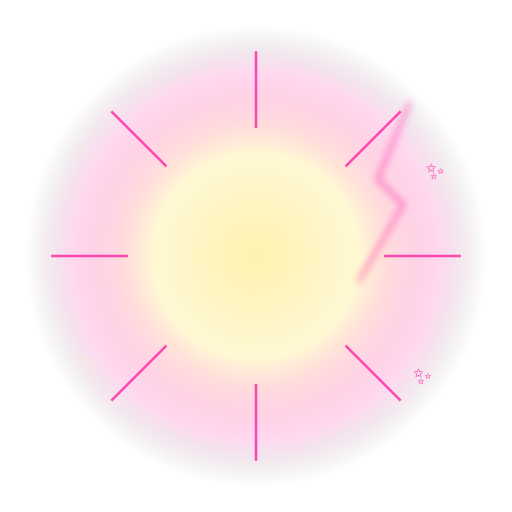
t = 0.00 s
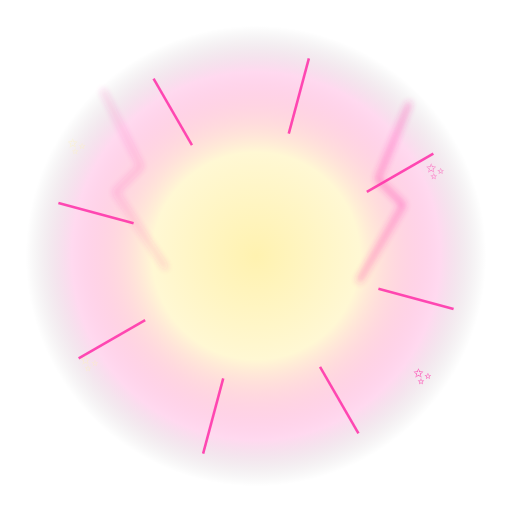
t = 1.33 s
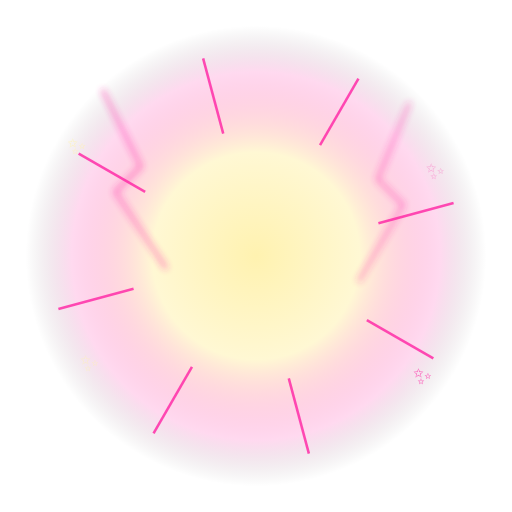
t = 2.67 s
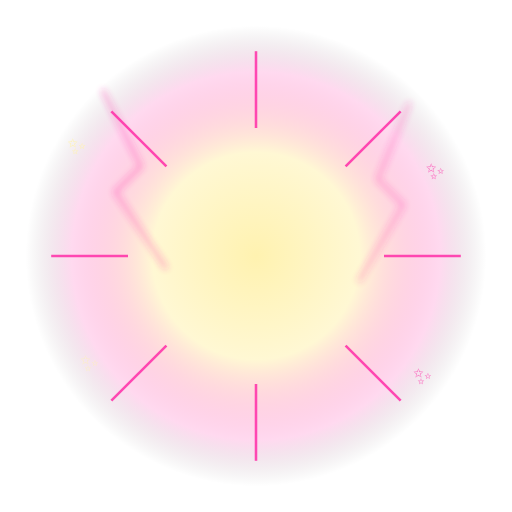
t = 4.00 s
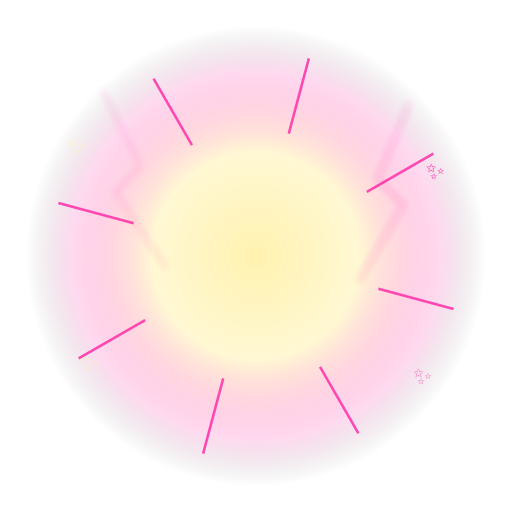
t = 5.33 s
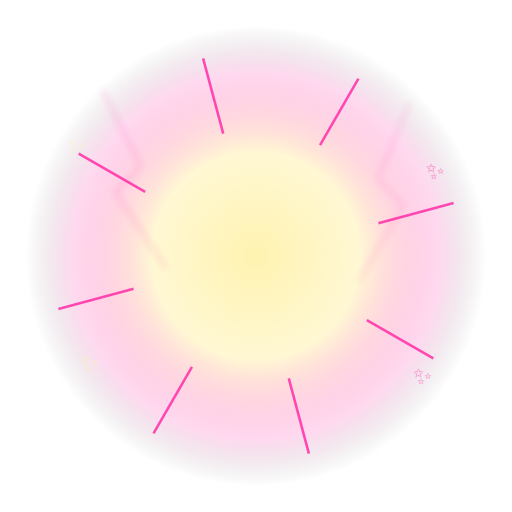
t = 6.67 s

The animated SVG that drew these frames (rendered in a browser with its animation timeline set to each time). Animation: 9 SMIL elements (animate=7,animateTransform=2); one cycle of 8.00 s, repeats indefinitely.

<svg xmlns="http://www.w3.org/2000/svg" viewBox="0 0 400 400" width="400" height="400">
  <defs>
    <radialGradient id="g1" cx="50%" cy="50%" r="50%">
      <stop offset="0%" stop-color="#fff2b0" stop-opacity="1"/>
      <stop offset="45%" stop-color="#fff2b0" stop-opacity="0.55"/>
      <stop offset="80%" stop-color="#ff2ea8" stop-opacity="0.18"/>
      <stop offset="100%" stop-color="#000" stop-opacity="0"/>
    </radialGradient>
    <radialGradient id="g2" cx="50%" cy="50%" r="50%">
      <stop offset="60%" stop-color="#ff2ea8" stop-opacity="0"/>
      <stop offset="85%" stop-color="#ff2ea8" stop-opacity="0.9"/>
      <stop offset="100%" stop-color="#ff2ea8" stop-opacity="0"/>
    </radialGradient>
    <filter id="b1"><feGaussianBlur stdDeviation="3"/></filter>
  </defs>
  
  <circle cx="200" cy="200" r="180" fill="url(#g1)"/>
  <g transform="translate(200 200)" stroke="#ff2ea8" stroke-width="2" opacity="0.85">
    <animateTransform attributeName="transform" type="rotate" from="0 0 0" to="360 0 0" dur="8s" repeatCount="indefinite" additive="sum"/>
    <line x1="0" y1="-160" x2="0" y2="-100"/>
    <line x1="113" y1="-113" x2="70" y2="-70"/>
    <line x1="160" y1="0" x2="100" y2="0"/>
    <line x1="113" y1="113" x2="70" y2="70"/>
    <line x1="0" y1="160" x2="0" y2="100"/>
    <line x1="-113" y1="113" x2="-70" y2="70"/>
    <line x1="-160" y1="0" x2="-100" y2="0"/>
    <line x1="-113" y1="-113" x2="-70" y2="-70"/>
  </g>
  
  <g stroke="#ff2ea8" stroke-width="2" fill="none" opacity="0.9" filter="url(#b1)">
    <polyline points="80,70 110,130 90,150 130,210">
      <animate attributeName="opacity" values="0;1;0" dur="0.6s" repeatCount="indefinite"/>
    </polyline>
    <polyline points="320,80 295,140 315,160 280,220">
      <animate attributeName="opacity" values="0;1;0" dur="0.7s" begin="0.3s" repeatCount="indefinite"/>
    </polyline>
  </g>
  
  <g font-size="18" text-anchor="middle">
    <text x="60" y="120" fill="#fff2b0">✨<animate attributeName="opacity" values="0.3;1;0.3" dur="1.6s" repeatCount="indefinite"/></text>
    <text x="340" y="140" fill="#ff2ea8">✨<animate attributeName="opacity" values="1;0.3;1" dur="1.8s" repeatCount="indefinite"/></text>
    <text x="70" y="290" fill="#fff2b0">✨<animate attributeName="opacity" values="0.5;1;0.5" dur="1.4s" repeatCount="indefinite"/></text>
    <text x="330" y="300" fill="#ff2ea8">✨<animate attributeName="opacity" values="1;0.5;1" dur="1.5s" repeatCount="indefinite"/></text>
  </g>
  
  <text x="200" y="245" font-size="206" text-anchor="middle" dominant-baseline="middle">🌈
    <animateTransform attributeName="transform" type="scale" values="1;1.08;1" dur="1.6s" repeatCount="indefinite" additive="sum"/>
    <animate attributeName="y" values="245;235;245" dur="1.6s" repeatCount="indefinite"/>
  </text>
</svg>
